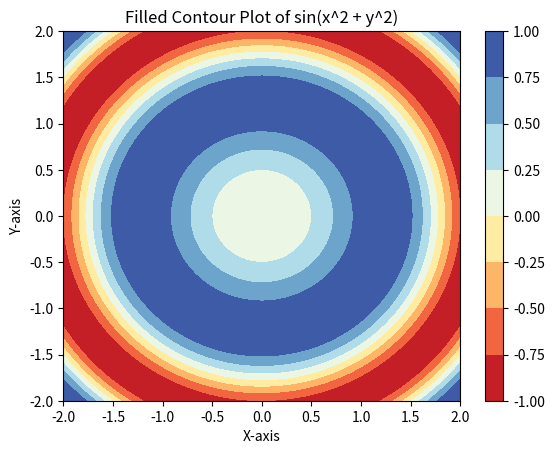

Recreate this plot in Python.
import numpy as np
import matplotlib.pyplot as plt

# Step 1: Create a 2D grid of points
x = np.linspace(-2.0, 2.0, 400)
y = np.linspace(-2.0, 2.0, 400)
X, Y = np.meshgrid(x, y)

# Step 2: Define a function to compute the Z values
Z = np.sin(X**2 + Y**2)

# Step 3: Create the filled contour plot
plt.figure()
contour = plt.contourf(X, Y, Z, cmap='RdYlBu')

# Step 4: Add a colorbar
plt.colorbar(contour)

# Step 5: Show the plot
plt.title('Filled Contour Plot of sin(x^2 + y^2)')
plt.xlabel('X-axis')
plt.ylabel('Y-axis')
plt.show()
